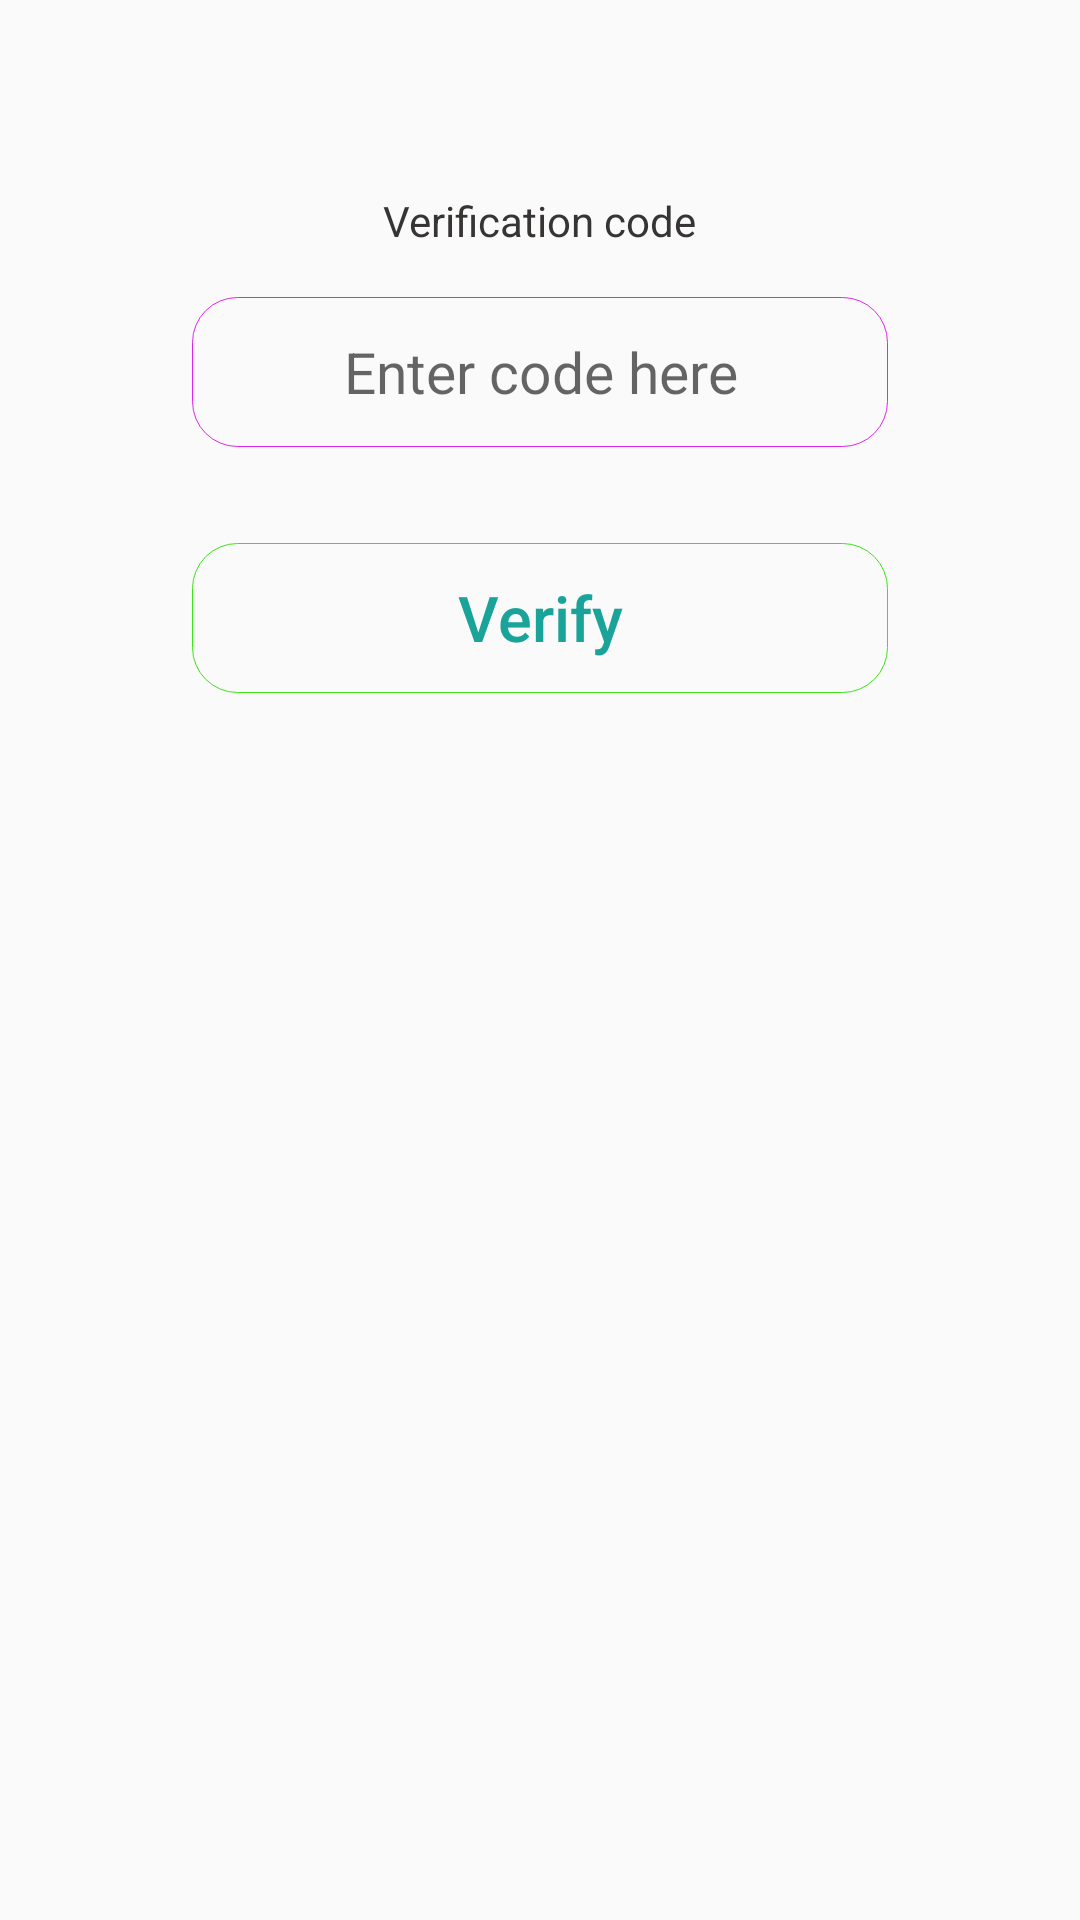

This screen was rendered from an Android layout file. Write that file and the resources it references.
<!-- AndroidManifest.xml: application theme AppTheme.NoActionBar -->
<!-- res/layout/fragment_verify.xml -->
<?xml version="1.0" encoding="utf-8"?>
<RelativeLayout xmlns:android="http://schemas.android.com/apk/res/android"
    xmlns:tools="http://schemas.android.com/tools"
    android:layout_width="match_parent"
    android:layout_height="match_parent"
    tools:context=".login.VerifyFragment">


    <ScrollView
        android:layout_width="match_parent"
        android:layout_height="match_parent">

        <RelativeLayout
            android:layout_width="match_parent"
            android:layout_height="wrap_content">

            <TextView
                android:id="@+id/textViewV"
                android:layout_width="wrap_content"
                android:layout_height="wrap_content"
                android:layout_centerHorizontal="true"
                android:layout_marginTop="64dp"
                android:text="@string/verification_code"
                android:textColor="#373434" />

            <EditText
                android:id="@+id/verificationCodeEditText"
                android:layout_width="match_parent"
                android:layout_height="50dp"
                android:layout_below="@+id/textViewV"
                android:layout_marginStart="64dp"
                android:layout_marginTop="16dp"
                android:layout_marginEnd="64dp"
                android:background="@drawable/background_textview"
                android:hint="@string/enter_code_here"
                android:inputType="number"
                android:textAlignment="center"
                android:textSize="19sp" />

            <Button
                android:id="@+id/verifyButton"
                android:layout_width="match_parent"
                android:layout_height="50dp"
                android:layout_below="@+id/verificationCodeEditText"
                android:layout_marginStart="64dp"
                android:layout_marginTop="32dp"
                android:layout_marginEnd="64dp"
                android:layout_marginBottom="32dp"
                android:background="@drawable/background_edit"
                android:text="@string/verify"
                android:textAllCaps="false"
                android:textColor="@color/turquoiseColor"
                android:textSize="21sp"
                android:textStyle="normal" />
        </RelativeLayout>

    </ScrollView>

    <RelativeLayout
        android:id="@+id/pBarVerify"
        android:layout_width="match_parent"
        android:layout_height="match_parent"
        android:background="@color/semi_gray"
        android:visibility="gone">

        <ProgressBar
            android:id="@+id/prbar"
            android:layout_width="wrap_content"
            android:layout_height="wrap_content"
            android:layout_centerHorizontal="true"
            android:layout_marginTop="64dp" />

        <TextView
            android:layout_width="wrap_content"
            android:layout_height="wrap_content"
            android:layout_below="@+id/prbar"
            android:layout_centerHorizontal="true"
            android:layout_marginTop="32dp"
            android:text="@string/loading"
            android:textSize="21sp"
            android:textStyle="italic" />
    </RelativeLayout>

</RelativeLayout>
<!-- resources referenced by this layout -->
<resources>
  <color name="semi_gray">#48796D6D</color>
  <color name="turquoiseColor">#1aa399</color>
  <!-- drawable background_edit (drawable) -->
  <?xml version="1.0" encoding="UTF-8"?>
  <shape xmlns:android="http://schemas.android.com/apk/res/android">
  
      <stroke
          android:width="0.3dp"
          android:color="#3CE416"/>
      <padding
          android:bottom="1dp"
          android:left="1dp"
          android:right="1dp"
          android:top="1dp" />
  
      <corners
          android:bottomLeftRadius="15dp"
          android:bottomRightRadius="15dp"
          android:topRightRadius="15dp"
          android:topLeftRadius="15dp" />
  </shape>
  <!-- drawable background_textview (drawable) -->
  <?xml version="1.0" encoding="UTF-8"?>
  <shape xmlns:android="http://schemas.android.com/apk/res/android">
  
      <stroke
          android:width="0.3dp"
          android:color="#DE25EF"/>
      <padding
          android:bottom="1dp"
          android:left="1dp"
          android:right="1dp"
          android:top="1dp" />
  
      <corners
          android:bottomLeftRadius="15dp"
          android:bottomRightRadius="15dp"
          android:topRightRadius="15dp"
          android:topLeftRadius="15dp" />
  </shape>
  <string name="enter_code_here">Enter code here</string>
  <string name="loading">Loading…</string>
  <string name="verification_code">Verification code</string>
  <string name="verify">Verify</string>
  <style name="AppTheme.NoActionBar">
          <item name="windowActionBar">false</item>
          <item name="windowNoTitle">true</item>
          <item name="android:textColor">@color/textColorDark</item>
          <item name="colorPrimary">@color/colorPrimary</item>
          <item name="colorPrimaryDark">@color/actionBarStatus</item>
          <item name="colorAccent">@color/colorAccent</item>
      </style>
  <color name="textColorDark">#000</color>
  <color name="colorPrimary">#2E2D30</color>
  <color name="actionBarStatus">#21303D</color>
  <color name="colorAccent">#2BFA24</color>
</resources>
